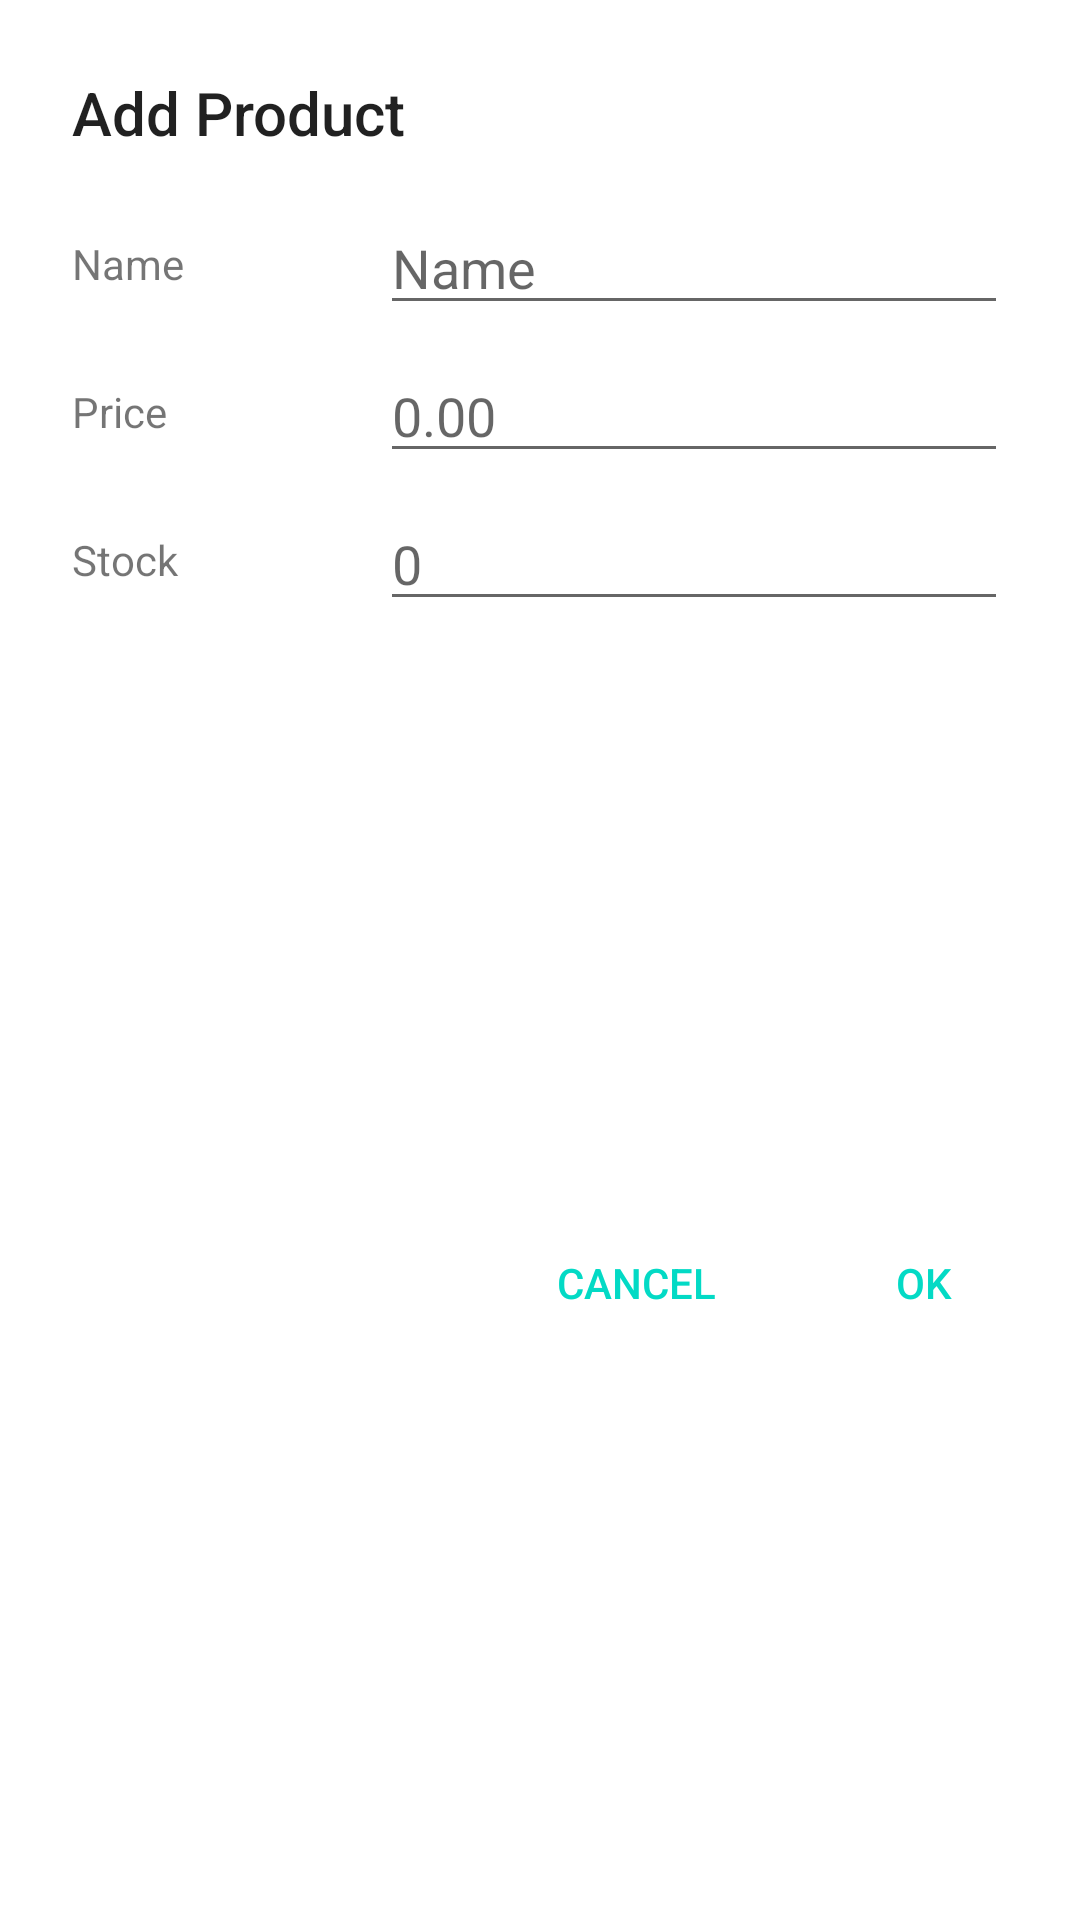

This screen was rendered from an Android layout file. Write that file and the resources it references.
<!-- AndroidManifest.xml: application theme AppTheme -->
<!-- res/layout/dialog_add_product.xml -->
<?xml version="1.0" encoding="utf-8"?>
<androidx.constraintlayout.widget.ConstraintLayout xmlns:android="http://schemas.android.com/apk/res/android"
    xmlns:app="http://schemas.android.com/apk/res-auto"
    android:layout_width="match_parent"
    android:layout_height="wrap_content">


    <TextView
        android:id="@+id/textView15"
        android:layout_width="0dp"
        android:layout_height="wrap_content"
        android:layout_marginStart="24dp"
        android:layout_marginTop="24dp"
        android:layout_marginEnd="24dp"
        android:text="@string/add_product"
        android:textAppearance="@style/TextAppearance.AppCompat.Title"
        app:layout_constraintEnd_toEndOf="parent"
        app:layout_constraintStart_toStartOf="parent"
        app:layout_constraintTop_toTopOf="parent" />

    <androidx.constraintlayout.widget.Guideline
        android:id="@+id/guideline4"
        android:layout_width="wrap_content"
        android:layout_height="wrap_content"
        android:orientation="vertical"
        app:layout_constraintGuide_percent="0.33" />

    <TextView
        android:id="@+id/textView12"
        android:layout_width="0dp"
        android:layout_height="wrap_content"
        android:layout_marginStart="24dp"
        android:layout_marginEnd="8dp"
        android:text="@string/name"
        app:layout_constraintBottom_toBottomOf="@+id/editName"
        app:layout_constraintEnd_toStartOf="@+id/guideline4"
        app:layout_constraintStart_toStartOf="parent"
        app:layout_constraintTop_toTopOf="@+id/editName" />

    <TextView
        android:id="@+id/textView13"
        android:layout_width="0dp"
        android:layout_height="wrap_content"
        android:layout_marginStart="24dp"
        android:layout_marginEnd="8dp"
        android:text="@string/price"
        app:layout_constraintBottom_toBottomOf="@+id/editPrice"
        app:layout_constraintEnd_toStartOf="@+id/guideline4"
        app:layout_constraintStart_toStartOf="parent"
        app:layout_constraintTop_toTopOf="@+id/editPrice" />

    <TextView
        android:id="@+id/textView14"
        android:layout_width="0dp"
        android:layout_height="wrap_content"
        android:layout_marginStart="24dp"
        android:layout_marginEnd="8dp"
        android:text="@string/stock"
        app:layout_constraintBottom_toBottomOf="@+id/editStock"
        app:layout_constraintEnd_toStartOf="@+id/guideline4"
        app:layout_constraintStart_toStartOf="parent"
        app:layout_constraintTop_toTopOf="@+id/editStock" />

    <EditText
        android:id="@+id/editName"
        android:layout_width="0dp"
        android:layout_height="wrap_content"
        android:layout_marginStart="8dp"
        android:layout_marginTop="16dp"
        android:layout_marginEnd="24dp"
        android:ems="10"
        android:hint="@string/name"
        android:importantForAutofill="no"
        android:inputType="textPersonName"
        app:layout_constraintEnd_toEndOf="parent"
        app:layout_constraintStart_toStartOf="@+id/guideline4"
        app:layout_constraintTop_toBottomOf="@+id/textView15" />

    <EditText
        android:id="@+id/editPrice"
        android:layout_width="0dp"
        android:layout_height="wrap_content"
        android:layout_marginStart="8dp"
        android:layout_marginTop="8dp"
        android:layout_marginEnd="24dp"
        android:ems="10"
        android:hint="@string/hint_price"
        android:inputType="numberDecimal"
        app:layout_constraintEnd_toEndOf="parent"
        app:layout_constraintStart_toStartOf="@+id/guideline4"
        app:layout_constraintTop_toBottomOf="@+id/editName"
        android:importantForAutofill="no" />

    <EditText
        android:id="@+id/editStock"
        android:layout_width="0dp"
        android:layout_height="wrap_content"
        android:layout_marginStart="8dp"
        android:layout_marginTop="8dp"
        android:layout_marginEnd="24dp"
        android:ems="10"
        android:hint="@string/hint_stock"
        android:inputType="numberSigned"
        app:layout_constraintEnd_toEndOf="parent"
        app:layout_constraintStart_toStartOf="@+id/guideline4"
        app:layout_constraintTop_toBottomOf="@+id/editPrice"
        android:importantForAutofill="no" />

    <Button
        android:id="@+id/btnSave"
        style="@style/Widget.AppCompat.Button.Borderless.Colored"
        android:layout_width="wrap_content"
        android:layout_height="wrap_content"
        android:layout_marginTop="16dp"
        android:layout_marginEnd="8dp"
        android:layout_marginBottom="8dp"
        android:text="@android:string/ok"
        app:layout_constraintBottom_toBottomOf="parent"
        app:layout_constraintEnd_toEndOf="parent"
        app:layout_constraintTop_toBottomOf="@+id/editStock" />

    <Button
        android:id="@+id/btnCancel"
        style="@style/Widget.AppCompat.Button.Borderless.Colored"
        android:layout_width="wrap_content"
        android:layout_height="wrap_content"
        android:layout_marginEnd="8dp"
        android:text="@android:string/cancel"
        app:layout_constraintBottom_toBottomOf="@+id/btnSave"
        app:layout_constraintEnd_toStartOf="@+id/btnSave"
        app:layout_constraintTop_toTopOf="@+id/btnSave" />
</androidx.constraintlayout.widget.ConstraintLayout>
<!-- resources referenced by this layout -->
<resources>
  <string name="add_product">Add Product</string>
  <string name="hint_price">0.00</string>
  <string name="hint_stock">0</string>
  <string name="name">Name</string>
  <string name="price">Price</string>
  <string name="stock">Stock</string>
  <style name="AppTheme" parent="Theme.AppCompat.DayNight.NoActionBar">
          
          <item name="colorPrimary">@color/colorPrimary</item>
          <item name="colorPrimaryDark">@color/colorPrimaryDark</item>
          <item name="colorAccent">@color/colorAccent</item>
          <item name="android:windowBackground">@android:color/black</item>
          <item name="android:textColor">@android:color/white</item>
      </style>
  <!-- not gathered from this repository: default colours our renderer supplied (Android Studio template values) -->
  <color name="colorPrimary">#FF6200EE</color>
  <color name="colorPrimaryDark">#FF3700B3</color>
  <color name="colorAccent">#FF03DAC5</color>
</resources>
